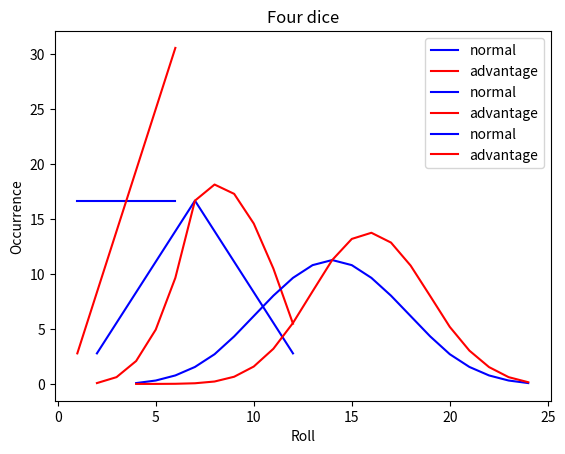

Python code for this plot:
def cartesian(die, number_dice=1, acc_func=lambda x, y: x + y):
    """
    :param die: list of possible values of one die roll
    :param number_dice: how many dice to be used
    :param acc_func: function for accumulating the values from both dice
    :return: list of all possible combinations of results for the dice roll
    """
    if number_dice < 1:
        return []

    if number_dice == 1:
        return die

    accumulated = []
    for x in cartesian(die, number_dice - 1, acc_func):
        for y in die:
            accumulated.append(acc_func(x, y))

    return accumulated

def advantage(die, number_dice):
    return cartesian(cartesian(die, number_dice), 2, max)

def calc(die, number_dice=1, roll_func=lambda d, n: cartesian(d, n)):
    """
    :param die: list of possible values of one die roll
    :param number_dice: how many dice to be used
    :param roll_func: function for determining all possible combinations
    :return: a dictionary with distinct results and their probability of occurrence
    """
    def group_numbers(unordered):
        grouped = {}
        for x in unordered:
            if x in grouped.keys():
                grouped[x] = grouped[x] + 1
            else:
                grouped[x] = 1

        return grouped
    
    def odds(grouped):
        total = sum(grouped.values())

        result = {}
        for k in grouped.keys():
            result[k] = (grouped[k] / total) * 100

        return result

    return odds( group_numbers( roll_func(die, number_dice) ) )

import matplotlib.pyplot as plt

def plot_data_adv(data_normal, data_adv, title):
    """
    :param data_normal: dictionary to be plotted
    :param data_adv: same count of dice, just with advantage
    :param title: individual title for the diagram
    """
    plt.title(title)
    plt.xlabel("Roll")
    plt.ylabel("Occurrence")
    plt.plot(data_normal.keys(), data_normal.values(), color="b", label='normal')
    plt.plot(data_adv.keys(), data_adv.values(), color="r", label='advantage')
    plt.legend()
    plt.show()

def printTable(normal, adv):
    print("| {:<6} | {:<11} | {:<13} |".format('Result', 'Odds Normal', 'Odds Advanced'))
    print("++++++++++++++++++++++++++++++++++++++++")
    
    for key, value in normal.items():
        print("| {:<6} | {:<11} | {:<13} |".format(key, round(value, 4), round(adv[key], 4)))

die = range(1, 7)

normal = calc(die)
adv = calc(die, roll_func=advantage)

plot_data_adv(normal, adv,"One die")
printTable(normal, adv)

normal_2 = calc(die, 2)
adv_2 = calc(die, 2, advantage)

plot_data_adv(normal_2, adv_2,"Two dice")
printTable(normal_2, adv_2)

normal_4 = calc(die, 4)
adv_4 = calc(die, 4, advantage)

plot_data_adv(normal_4, adv_4, "Four dice")
printTable(normal_4, adv_4)